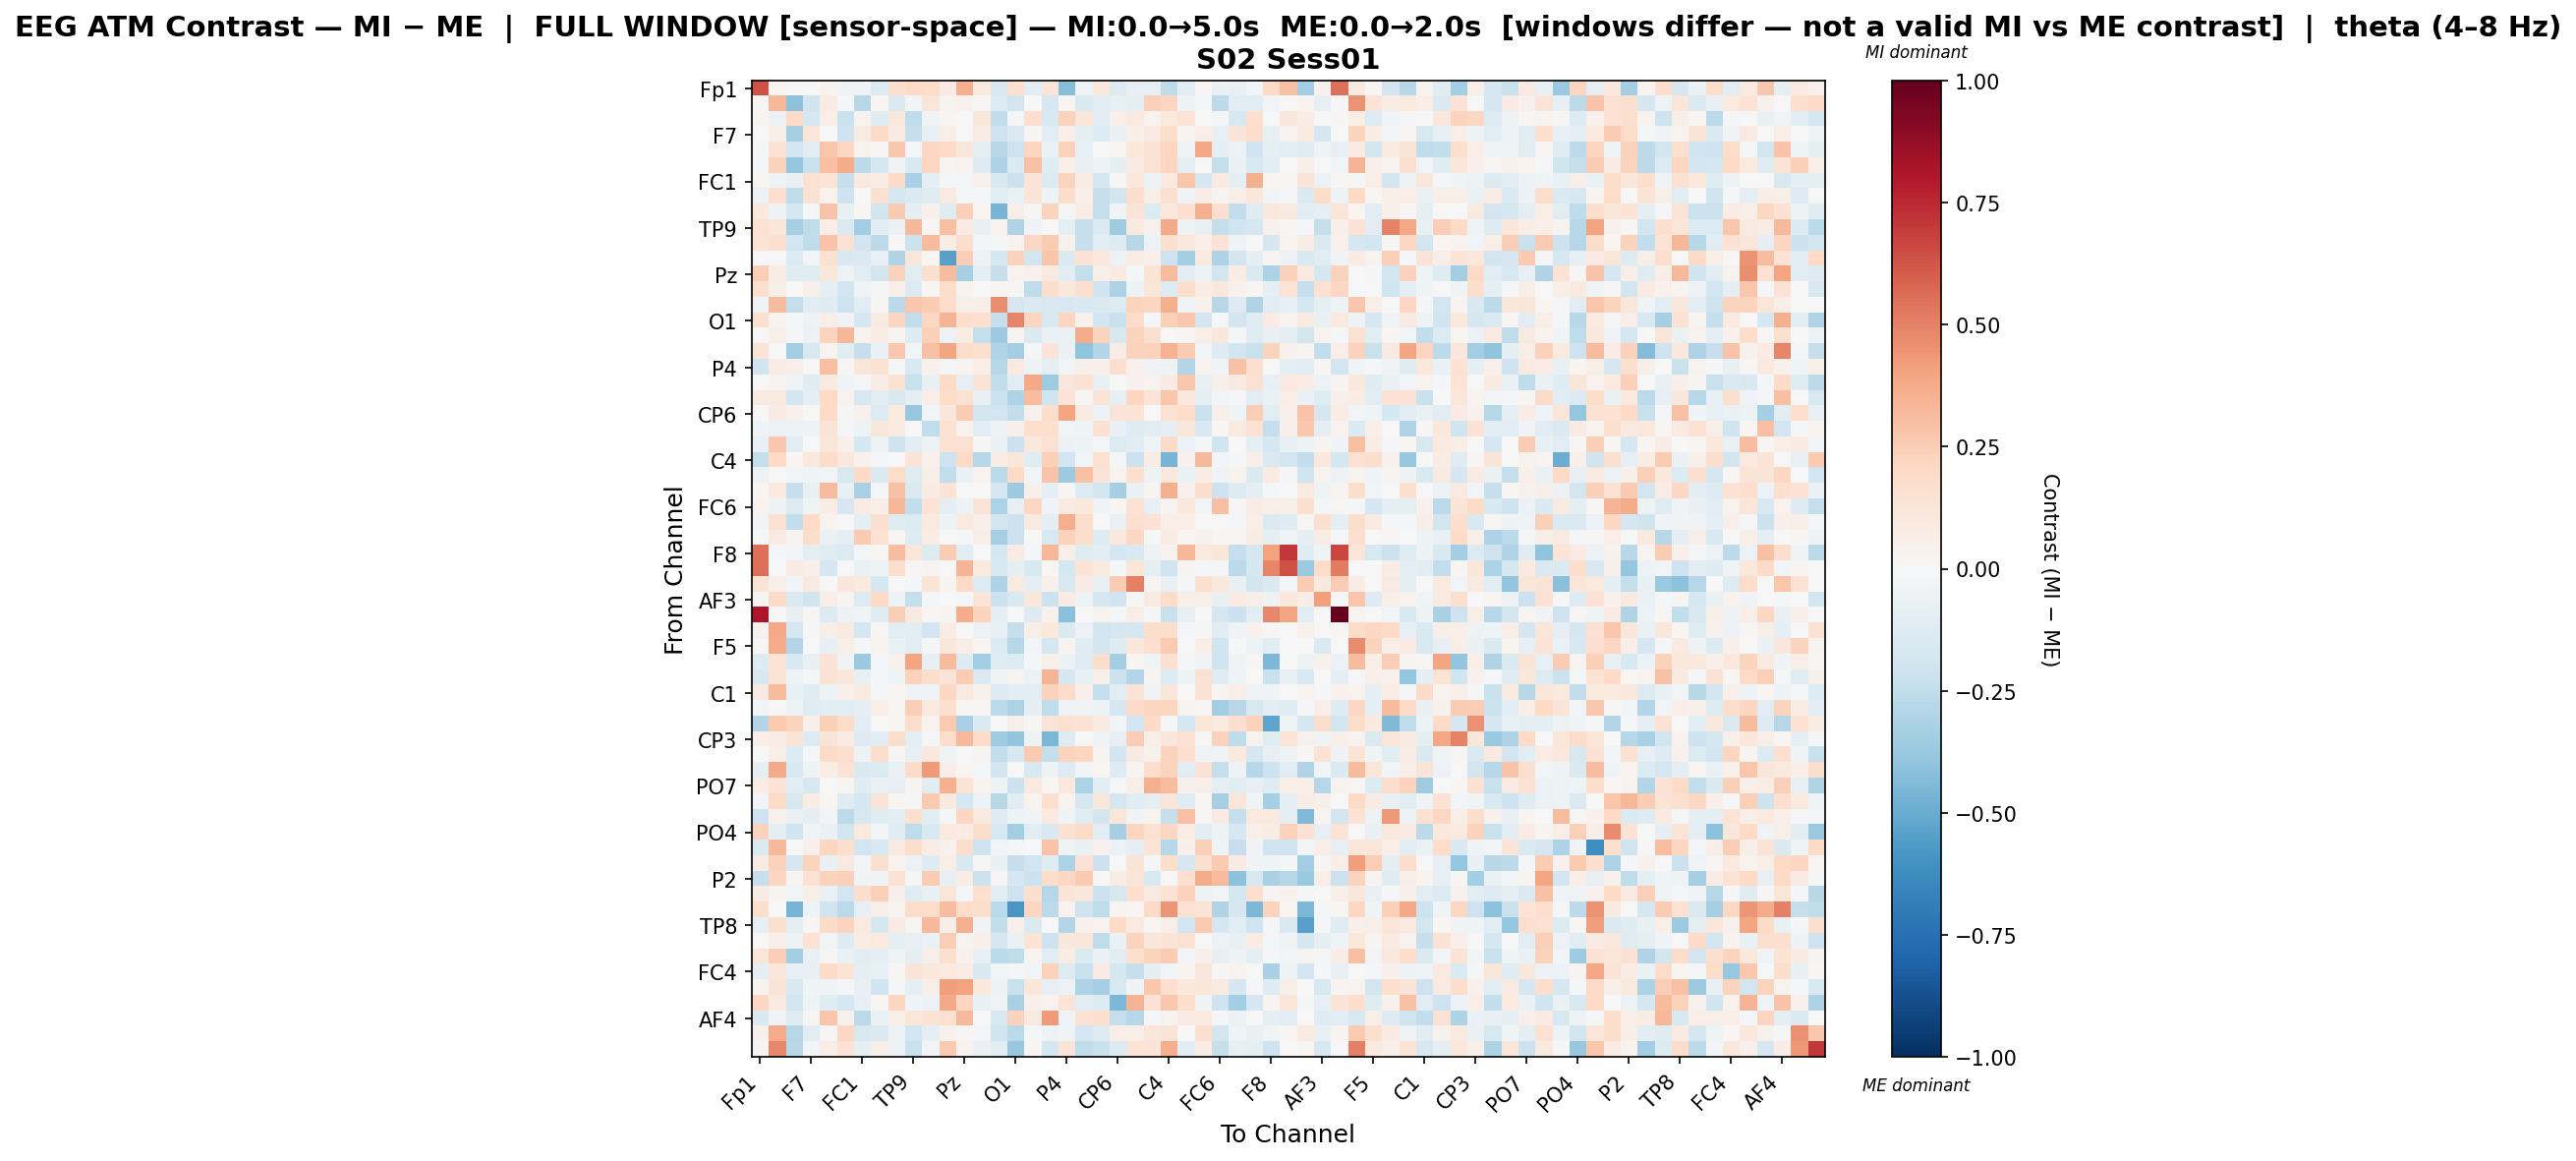

The file beside this chart, header and first rows:
, Fp1, Fz, F3, F7, FT9, FC5, FC1, C3, T7, TP9, CP5, CP1, Pz, P3, P7, O1, Oz, O2, P4, P8, TP10, CP6, CP2
Fp1, 0.6396, 0.0221, 0.004812, 0.0, 0.03138, -0.03579, -0.03864, -0.137, 0.1629, 0.199, 0.181, 0.07846, 0.3546, 0.09852, -0.1632, 0.1635, -0.1091, 0.1284, -0.4281, -0.03687, 0.1081, -0.1391, -0.08053
Fz, 0.01287, 0.3316, -0.4087, -0.1981, 0.08086, -0.01184, -0.2738, 0.01617, -0.144, -0.02746, 0.1248, 0.02999, 0.04558, 0.01249, -0.1328, -0.193, 0.005518, -0.1695, 0.01794, -0.1424, -0.111, -0.08349, -0.09166
F3, 0.02624, -0.05594, 0.2025, -0.1748, 0.06831, -0.221, 0.03377, -0.1208, 0.1094, -0.2503, -0.03655, 0.01771, 0.001691, 0.1131, -0.2491, -0.02179, 0.1698, -0.1509, 0.2281, 0.1211, -0.1125, 0.05039, 0.0943
F7, 0.0, 0.06094, -0.3348, 0.1245, -0.001499, -0.2085, 0.08979, 0.1877, 0.0826, -0.2329, -0.07948, 0.06214, -0.001525, 0.07102, -0.2101, -0.1446, 0.01361, -0.1158, 0.06769, -0.08911, -0.1339, -0.06649, 0.05405
FT9, -0.01596, 0.1449, -0.1904, -0.1081, 0.2809, 0.2033, 0.03805, 0.0106, 0.2705, -0.02272, 0.2042, 0.1887, 0.1102, -0.101, -0.2812, -0.21, 0.2129, -0.06558, 0.2303, -0.08215, 0.001088, 0.01675, 0.1074
FC5, -0.01563, 0.233, -0.3839, -0.226, 0.3012, 0.3731, -0.2645, -0.1752, -0.03341, -0.1507, 0.206, 0.03037, 0.03165, -0.1269, -0.3093, -0.1463, 0.2904, -0.12, 0.0587, -0.0764, -0.05313, -0.09514, 0.08398
FC1, 0.01901, -0.0494, -0.07192, 0.1543, 0.1404, -0.2313, 0.0943, 0.07604, 0.1895, -0.3216, -0.08594, -0.01906, -0.01458, 0.04201, -0.1522, -0.2156, 0.1274, -0.1333, 0.2251, 0.07326, -0.1726, 0.009485, 0.1084
C3, -0.06209, 0.1659, -0.2577, 0.1521, 0.03406, -0.2059, 0.002211, 0.1526, -0.1751, -0.1479, -0.121, 0.09044, -0.009412, -0.009958, -0.1113, -0.06353, 0.1322, -0.04977, 0.1825, 0.05546, -0.2302, -0.1891, 0.1759
T7, 0.1038, -0.04997, -0.1762, -0.01223, 0.2879, -0.07503, 0.0219, -0.1827, 0.26, -0.09085, 0.04807, -0.118, 0.2398, 0.02053, -0.4632, 0.06765, 0.01448, 0.2193, -0.008792, 0.07709, -0.2401, -0.03401, 0.1282
TP9, 0.1435, 0.1245, -0.3348, -0.2523, 0.0631, -0.1451, -0.3491, -0.1027, -0.06632, 0.3325, 0.01939, 0.3019, 0.07878, -0.077, 0.0337, -0.3035, -0.03711, -0.004656, -0.09184, -0.2329, -0.1427, -0.3562, 0.1009
CP5, 0.1359, 0.1618, -0.1923, -0.251, 0.2886, 0.1548, -0.1914, -0.2621, 0.01246, -0.2121, 0.319, 0.07766, 0.1787, -0.03016, -0.01372, 0.03626, 0.21, 0.2551, 0.04213, -0.2285, -0.1099, -0.13, -0.2758
CP1, 0.001167, 0.001828, -0.1394, -0.0285, 0.15, -0.1541, -0.1411, -0.08082, -0.3011, 0.1148, 0.01792, -0.5461, 0.2427, -0.05523, -0.1748, 0.2317, -0.1868, 0.2782, -0.1461, 0.1474, 0.1059, -0.05543, 0.07276
Pz, 0.246, 0.07652, -0.1225, -0.1198, 0.1143, -0.04883, -0.1027, -0.181, 0.2325, -0.1142, 0.1579, 0.315, -0.3285, -0.09274, -0.2293, 0.03741, 0.04274, 0.0904, -0.1116, -0.2364, 0.05759, 0.08594, -0.02274
P3, 0.1671, 0.0606, 0.005954, 0.05467, -0.09693, -0.1933, -0.03362, -0.02217, 0.04847, -0.139, 0.01838, 0.1811, 0.03428, 0.003925, 0.02051, 0.01195, -0.2543, 0.176, 0.1023, 0.1565, -0.1984, -0.3151, -0.05169
P7, -0.03542, 0.3201, -0.2412, -0.105, -0.1207, -0.2081, -0.1025, 0.015, -0.2734, 0.2719, 0.2559, 0.1805, 0.05825, 0.06019, 0.4627, -0.1665, -0.145, -0.1636, -0.1637, -0.149, -0.1443, -0.1401, 0.2189
O1, 0.1602, 0.03706, -0.01299, -0.05301, 0.06387, -0.03765, -0.1663, 0.0792, 0.2185, -0.2482, 0.2101, 0.3414, 0.1749, 0.1678, -0.2276, 0.4859, 0.2173, -0.1494, 0.2182, 0.04058, -0.1945, -0.2191, 0.1845
Oz, -0.006821, 0.05651, -0.01512, -0.05628, 0.2219, 0.3312, 0.03906, 0.07432, 0.02588, -0.1299, 0.2371, -0.05585, 0.07468, -0.2366, -0.3596, 0.02646, -0.1443, -0.06961, -0.06563, 0.3741, 0.2238, -0.1609, 0.22
O2, 0.1361, 0.0003258, -0.3463, -0.1605, 0.02749, -0.1165, -0.2269, -0.06262, 0.2708, -0.02598, 0.2931, 0.3911, 0.1874, 0.1603, -0.2981, -0.3435, -0.02224, 0.1301, -0.06482, -0.399, -0.2897, 0.07085, 0.2282
P4, -0.1987, 0.07572, 0.0534, 7.136580995277223e-05, 0.2979, 0.0141, 0.1207, 0.1532, -0.009675, -0.1536, 0.04414, -0.007935, 0.02433, 0.06668, -0.287, 0.09492, -0.05341, -0.09102, -0.0294, 0.06019, 0.05225, 0.168, 0.04637
P8, 0.006791, 0.02519, -0.03394, -0.1237, 0.09293, -0.03983, -0.01605, 0.07552, 0.1552, -0.2242, -0.07161, 0.1909, -0.08148, 0.1299, -0.2481, -0.1148, 0.3794, -0.3566, 0.11, 0.1437, -0.07707, 0.007056, 0.04092
TP10, 0.0925, 0.0979, -0.1878, -0.08847, 0.1967, 0.03202, -0.1575, -0.1137, -0.1608, -0.09363, 0.06568, 0.182, 0.1505, -0.07758, -0.2179, -0.3083, 0.3076, -0.196, 0.134, 0.00936, 0.1344, -0.08325, 0.2173
CP6, 0.001051, 0.08104, 0.04129, 0.006789, 0.2028, -0.01226, 0.04192, -0.1392, 0.09947, -0.3758, -0.02706, 0.1123, 0.2537, -0.1859, -0.193, -0.2491, 0.0394, 0.177, 0.3943, 0.09092, -0.05975, 0.1281, 0.1347
CP2, -0.04216, -0.06164, -0.06003, -0.04959, 0.1294, -0.01985, -0.05335, 0.113, 0.08753, 0.002071, -0.2487, 0.1547, 0.03727, -0.1117, -0.05331, 0.04699, 0.1643, 0.1611, -0.02942, -0.04394, 0.1488, -0.07049, -0.1275
Cz, -0.07558, 0.269, -0.1155, 0.001401, 0.1186, 0.04695, -0.176, -0.05325, -0.2085, -0.1034, -0.05877, 0.1491, 0.1493, 0.009297, -0.06334, -0.212, 0.1033, 0.1527, -0.0581, -0.0543, -0.02181, -0.133, -0.1032
C4, -0.2356, 0.2015, 0.01736, 0.1038, 0.183, 0.1049, 0.04665, -0.01674, 0.00187, 0.1302, 0.04256, -0.2051, 0.2018, -0.282, 0.07252, 0.1138, -0.118, 0.2382, -0.1915, -0.02782, 0.1487, -0.009358, -0.2149
T8, -0.0568, -0.001414, -0.0295, -0.03231, -0.02463, -0.163, 0.2029, -0.1453, 0.1811, -0.1189, 0.05512, -0.2452, -0.06859, 0.0385, -0.2663, 0.2019, -0.02434, 0.2828, -0.3637, 0.2917, 0.1262, 0.03455, 0.1702
FT10, 0.02194, 0.1014, -0.2319, -0.07053, 0.3187, -0.07593, -0.3205, -0.007918, 0.2911, -0.1454, 0.08312, 0.1357, 0.0006332, 0.0043, -0.1671, -0.3635, 0.0485, -0.09037, 0.0139, -0.1397, -0.1817, -0.3329, -0.06864
FC6, 0.03324, -0.05193, -0.1296, -0.04576, 0.07254, -0.1689, 0.08531, 0.06249, 0.3301, -0.2429, 0.1363, -0.09037, -0.0532, 0.1324, -0.3156, -0.0821, 0.2108, -0.03829, 0.08818, 0.1034, -0.0327, 0.01953, 0.1466
FC2, -0.02511, 0.1533, -0.2485, 0.1984, 0.03422, 0.003708, -0.09191, 0.1583, -0.1202, -0.1378, 0.09461, -0.05279, 0.09976, 0.05449, -0.1859, -0.2146, 0.08659, -0.08827, 0.3607, 0.1719, 0.004713, -0.06459, 0.1686
F4, 0.005638, 0.0892, 0.02676, 0.1758, -0.06655, -0.09712, 0.2609, 0.1541, 0.01611, -0.128, 0.07606, 0.007734, -0.02291, 0.05527, -0.3301, -0.2117, -0.0001059, -0.1588, 0.2273, 0.1782, -0.1262, 0.108, 0.2091
F8, 0.5481, -0.01445, -0.02461, -0.09868, -0.1229, -0.135, -0.009214, 0.01893, 0.3092, 0.1194, -0.1388, 0.2542, -0.1097, -0.002028, -0.1774, 0.07829, -0.0194, 0.3349, 0.05782, -0.1232, -0.1101, -0.175, -0.149
Fp2, 0.5529, 0.0, 0.08089, 0.05394, -0.1694, 0.002916, -0.06612, -0.04965, 0.176, 0.01176, 0.02405, 0.006584, 0.3431, 0.09797, -0.1563, -0.09101, -0.1526, 0.01986, -0.1786, 0.1353, 0.08695, -0.01521, 0.1218
AF7, 0.1326, 0.05766, -0.02429, 0.09071, -0.0009966, 0.1127, 0.1006, -0.1781, 0.003634, -0.0159, 0.1341, 0.0312, 0.2023, -0.1401, -0.3074, 0.09296, -0.09944, 0.04697, -0.1612, 0.0813, -0.07717, 0.2576, 0.5
AF3, 0.03046, 0.1888, -0.1413, -0.1956, 0.06006, 0.02822, -0.1364, 0.1988, -0.05607, -0.2344, -0.01108, -8.813361209217807e-05, -0.0225, 0.1286, -0.212, -0.1509, 0.1113, -0.2143, 0.07945, -0.04974, -0.166, -0.2026, 0.01344
AFz, 0.8057, 0.0, -0.07872, 0.007862, -0.1357, -0.0528, -0.04446, -0.1173, 0.2473, 0.08689, 0.01233, 0.02669, 0.3678, 0.2232, -0.08967, -0.007556, -0.1317, 0.04364, -0.4156, 0.004339, 0.03572, -0.01222, 0.06791
F1, 0.04118, 0.3755, -0.1712, -0.0106, 0.05563, 0.09005, -0.1731, 0.009127, -0.1076, -0.1131, -0.1893, 0.07669, -0.006329, -0.05892, -0.08175, -0.2412, 0.05623, 0.1031, -0.1473, -0.06017, -0.1949, -0.1664, -0.1673
F5, 0.009078, 0.3707, -0.2959, 0.006649, -0.08482, 0.0562, -0.01073, 0.03468, -0.06658, -0.1168, -0.02189, 0.1121, 0.06789, 0.01915, -0.137, -0.2818, -0.0271, -0.1784, 0.02923, -0.1218, -0.184, -0.1207, 0.1109
FT7, -0.134, 0.1332, -0.1559, -0.07422, 0.1359, -0.03147, -0.3705, -0.01246, 0.04211, 0.3936, -0.07999, 0.3128, -0.1316, -0.3434, -0.1196, -0.1319, -0.01427, 0.04777, -0.05978, -0.1185, 0.1728, -0.3432, 0.01902
FC3, -0.1632, 0.1401, -0.04874, -0.007815, 0.1449, 0.1129, -0.07106, -0.009316, -0.0404, 0.2319, 0.1774, 0.1277, 0.2518, -0.1466, -0.04384, 0.02509, -0.05993, 0.3362, -0.1679, -0.07333, 0.05258, -0.2163, -0.293
C1, 0.07979, 0.3141, -0.08369, -0.1191, -0.05104, 0.05159, 0.09431, -0.01343, 0.02061, -0.03169, -0.04351, 0.2034, 0.0894, 0.04518, -0.1263, -0.103, -0.1029, 0.231, 0.1865, 0.04903, -0.2387, -0.1086, 0.1322
C5, -0.02485, -0.0004576, -0.05155, -0.1223, -0.1114, -0.1026, -0.09716, 0.06699, 0.01407, 0.2465, 0.09657, 0.1628, 0.01515, 0.01477, -0.2592, -0.3147, -0.09755, -0.2535, -0.03799, -0.03525, -0.05316, -0.1694, 0.1906
TP7, -0.2966, 0.2589, 0.2231, 0.04801, 0.2354, 0.181, -0.1159, -0.0008641, 0.02258, 0.1757, 0.03153, 0.262, -0.328, -0.1433, 0.004534, 0.05672, 0.01372, 0.1316, 0.1515, 0.1424, 0.08208, -0.02354, -0.1906
CP3, 0.06774, 0.07366, 0.1393, -0.1342, 0.1309, 0.08306, -0.1281, -0.106, 0.1773, -0.09485, -0.0104, 0.1851, 0.3258, 0.1827, -0.3573, -0.3967, -0.0491, -0.4567, -0.1275, 0.001132, -0.04341, -0.0785, 0.2475
P1, -0.003777, 0.06483, -0.1406, -0.008368, 0.191, 0.1665, -0.05123, 0.172, 0.01096, -0.08064, 0.1038, -0.04195, -0.0008612, 0.03095, -0.2488, -0.1527, 0.2656, -0.2372, 0.2297, 0.213, 0.02634, -0.1906, 0.08758
P5, -0.1011, 0.3769, -0.1487, -0.0493, 0.07423, 0.1417, -0.1473, -0.1402, -0.06901, 0.1928, 0.429, 0.06464, 0.0225, -0.02082, -0.1892, -0.007651, -0.1547, -0.04875, -0.1275, -0.03083, 0.01664, -0.129, 0.03053
PO7, 0.07564, 0.1334, -0.11, -0.1584, -0.002202, 0.02858, -0.1172, -0.06562, -0.0807, 0.03063, -0.1111, 0.355, 0.1348, 0.03163, -0.04986, -0.2182, 0.09794, 0.01739, 0.1054, -0.3126, -0.1115, -0.01283, 0.05494
PO3, -0.0249, 0.1941, -0.1574, 0.07645, 0.02115, -0.1188, -0.1747, 0.1282, 0.02302, -0.01537, 0.2618, 0.09729, -0.1788, -0.05795, -0.2792, -0.1171, 0.03358, 0.1632, 0.03428, -0.1652, 0.1163, -0.1717, -0.1038
POz, -0.2106, 0.04192, -0.06531, -0.09611, -0.03035, -0.2604, -0.1588, -0.122, -0.09368, 0.1608, -0.1022, -0.014, 0.2134, 0.09436, -0.1279, -0.05436, -0.03222, 0.09382, -0.04154, -0.1175, -0.1824, 0.1233, -0.03666
PO4, 0.2285, -0.09426, -0.1986, -0.0389, -0.06812, -0.184, 0.09669, -0.03072, -0.1233, -0.2553, -0.1497, 0.09561, 0.07994, 0.1779, -0.1601, -0.3488, -0.1079, -0.1505, 0.1499, 0.1887, -0.107, -0.3302, 0.2121
PO8, -0.1441, 0.3223, -0.007673, 0.05248, 0.2173, 0.1714, -0.1948, -0.1518, 0.09321, 0.1737, 0.07507, 0.03933, 0.1781, -0.2047, -0.02481, -0.008301, -0.005344, 0.2878, -0.04179, -0.07392, 0.04149, -0.06036, -0.09688
P6, 0.08352, 0.2296, -0.1668, 0.2189, -0.07603, 0.08594, -0.02515, 0.1603, 0.03696, -0.06179, -0.1268, 0.05915, -0.1516, 0.0137, -0.07254, -0.2303, -0.1938, -0.1187, -0.3164, 0.147, -0.2144, -0.002505, 0.1313
P2, -0.2329, 0.2132, 0.02666, 0.1545, 0.233, 0.2422, -0.0326, -0.03134, 0.1413, -0.02103, 0.2576, -0.07903, 0.07592, -0.2147, 0.01307, -0.1712, -0.2172, 0.1802, 0.2096, 0.2608, -0.004362, 0.0774, 0.124
CPz, 0.07886, 0.02649, -0.02446, 0.05683, -0.0677, -0.1881, 0.1781, 0.2417, 0.04924, -0.1212, -0.07746, 0.12, -0.009827, 0.1595, -0.1071, -0.2083, 0.1572, -0.2847, 0.1265, 0.1124, -0.2124, -0.1611, 0.1684
CP4, 0.1766, -0.007087, -0.4656, -0.05411, -0.2023, -0.2663, -0.08533, 0.05807, 0.02899, 0.1806, 0.1869, 0.3067, 0.1813, 0.1744, -0.2697, -0.5854, 0.2185, -0.2587, 0.03138, -0.2063, -0.2523, 0.02902, 0.02134
TP8, -0.08151, 0.1621, -0.08856, 0.0084, 0.1952, 0.2224, 0.09671, -0.1786, 0.082, 0.01804, 0.3222, 0.07022, 0.3579, -0.03427, -0.2489, 0.05364, -0.1436, -0.003864, -0.2923, 0.04649, 0.03621, 0.2005, 0.09699
C6, 0.0006159, 0.04841, -0.05401, 0.1456, -0.02802, -0.1284, 0.07623, 0.09403, -0.09691, -0.08386, -0.06777, 0.2441, 0.02602, 0.04949, -0.1684, -0.06902, 0.1345, -0.2046, 0.1136, 0.1094, -0.2566, -0.0666, 0.2215
C2, 0.1196, 0.2497, -0.3389, -0.07238, 0.01057, -0.06287, -0.1104, -0.09264, -0.0399, -0.1007, 0.05525, 0.1601, 0.046, -0.08193, -0.2726, -0.2538, 0.02875, -0.1159, 0.07759, -0.1459, -0.06846, -0.1049, 0.1623
FC4, -0.09411, 0.1214, -0.08589, -0.0828, 0.2007, 0.1381, -0.09629, -0.07997, 0.01093, 0.1297, 0.1084, 0.09961, 0.07435, -0.1517, -0.0275, -0.01114, -0.02396, 0.2325, -0.1376, -0.2215, 0.0789, -0.1783, -0.2268
FT8, 0.0322, 0.1281, -0.1542, -0.03425, -0.04355, -0.01023, -0.07421, -0.2022, -0.01857, -0.09944, 0.06027, 0.4185, 0.4035, 0.1036, -0.05023, -0.222, 0.1104, -0.08252, -0.06044, -0.3116, -0.3347, -0.1572, -0.03579
F6, 0.2065, 0.09051, -0.1874, -0.04864, -0.122, -0.1671, -0.07892, 0.02235, 0.2155, -0.04485, -0.06064, 0.3801, 0.2127, -0.07432, -0.03316, -0.323, 0.0503, 0.03165, 0.1269, -0.1065, -0.1361, -0.4516, 0.3395
... 3 more rows
